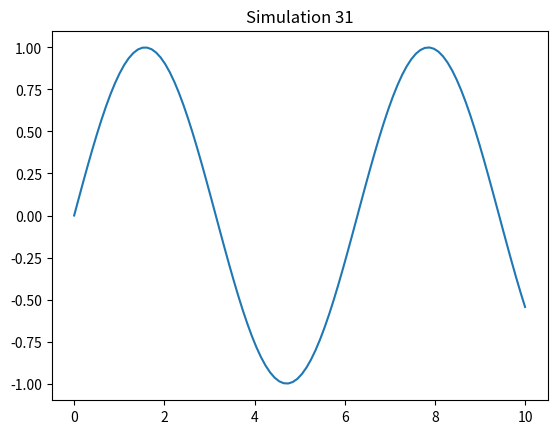

Generate this figure with matplotlib:
import numpy as np
import matplotlib.pyplot as plt

def sim_31():
    x = np.linspace(0, 10, 100)
    y = np.sin(x)
    plt.plot(x, y)
    plt.title('Simulation 31')
    plt.show()

if __name__ == '__main__':
    sim_31()
